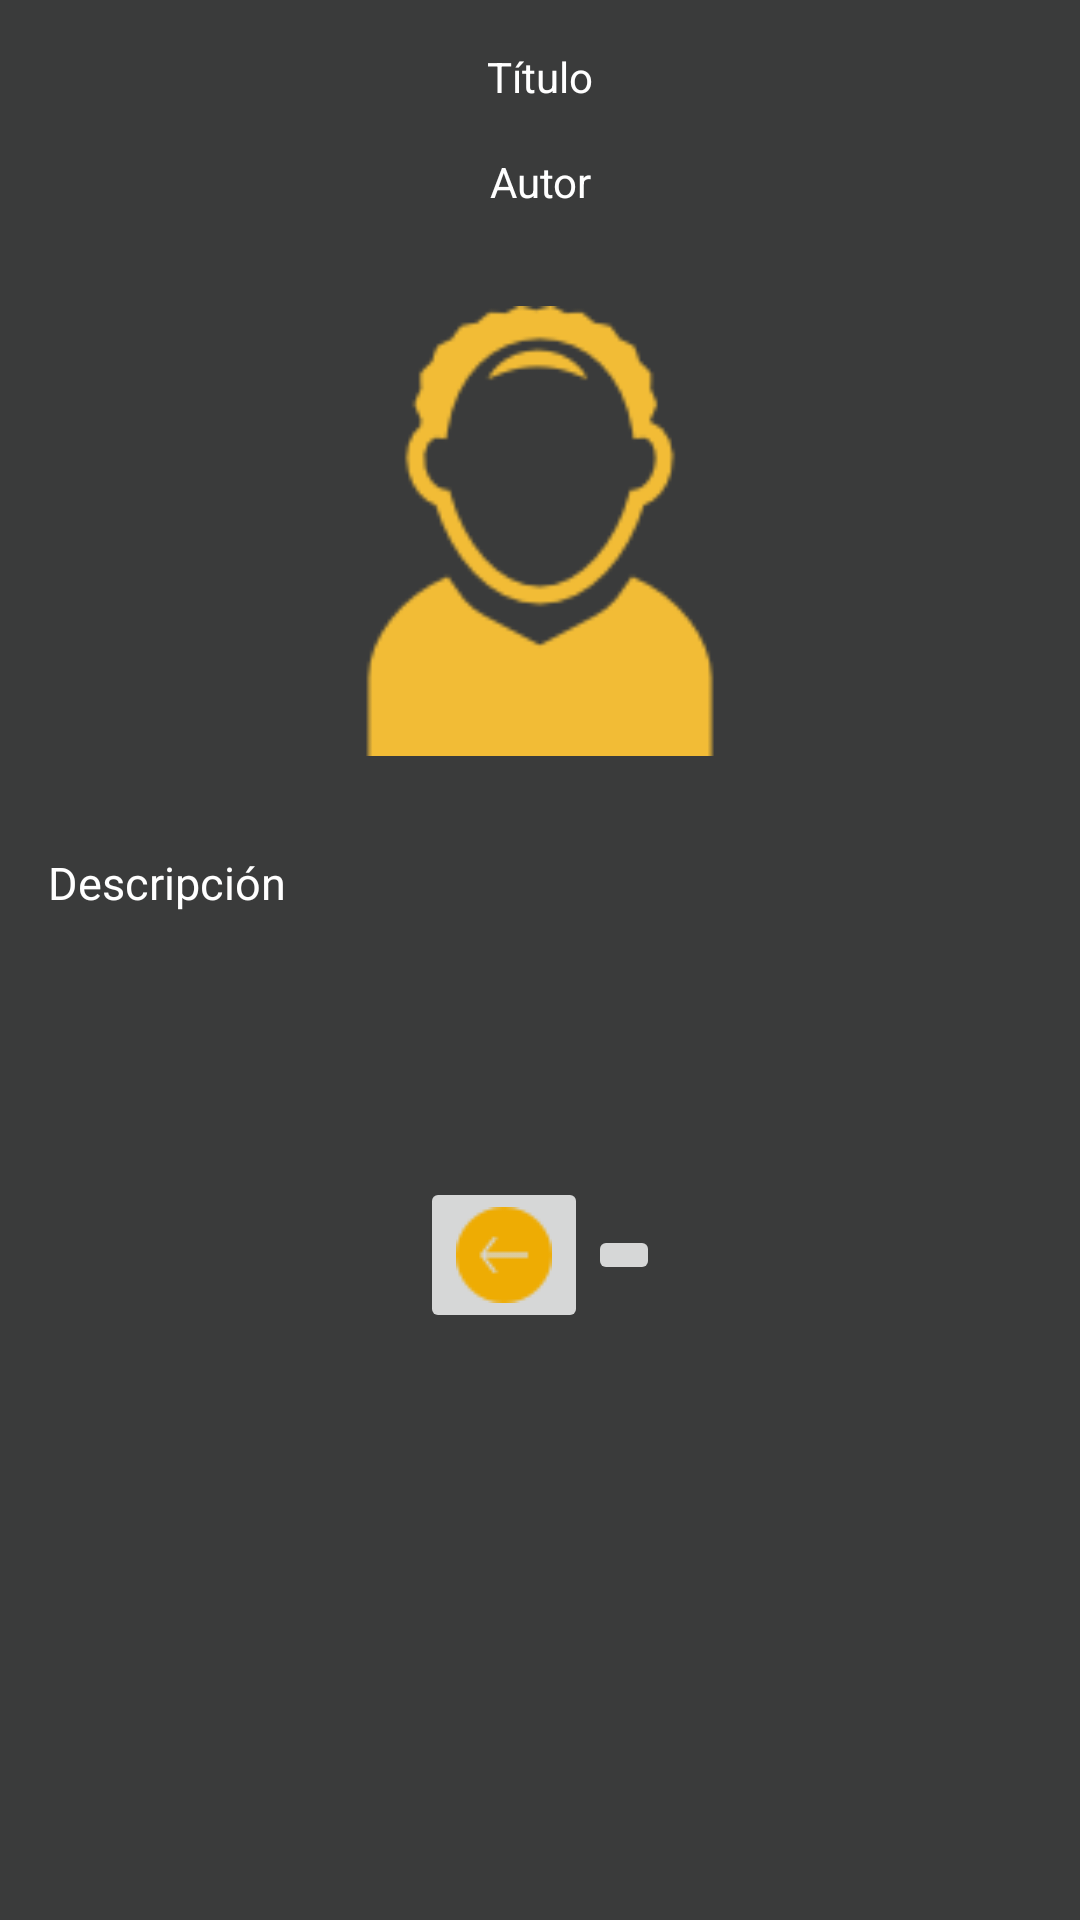

Reconstruct the res/layout file that produces this screen, plus the resources it refers to.
<!-- AndroidManifest.xml: application theme AppTheme -->
<!-- res/layout/libroviewer.xml -->
<?xml version="1.0" encoding="utf-8"?>
<LinearLayout xmlns:android="http://schemas.android.com/apk/res/android"
              android:layout_width="match_parent"
              android:layout_height="match_parent"
              android:background="@color/grey"
              android:orientation="vertical"
              android:paddingLeft="@dimen/activity_horizontal_margin"
              android:paddingRight="@dimen/activity_horizontal_margin">

    <TextView
        android:id="@+id/txt_tit"
        android:layout_width="match_parent"
        android:layout_height="wrap_content"
        android:layout_marginTop="@dimen/activity_vertical_margin"
        android:gravity="center"
        android:text="@string/titulo_book"
        android:textColor="@color/white"/>

    <TextView
        android:id="@+id/txt_aut"
        android:layout_width="match_parent"
        android:layout_height="wrap_content"
        android:layout_marginBottom="@dimen/activity_vertical_margin"
        android:layout_marginTop="@dimen/activity_vertical_margin"
        android:gravity="center"
        android:text="@string/autor"
        android:textColor="@color/white"/>

    <ImageView
        android:id="@+id/imageView1"
        android:layout_width="150dp"
        android:layout_height="150dp"
        android:layout_gravity="center"
        android:layout_marginBottom="@dimen/activity_vertical_margin"
        android:layout_marginTop="@dimen/activity_vertical_margin"
        android:src="@drawable/ic_no_imag_128_yellow"/>

    <TextView
        android:id="@+id/txt_des"
        android:layout_width="match_parent"
        android:layout_height="wrap_content"
        android:layout_marginTop="@dimen/activity_vertical_margin"
        android:inputType="textMultiLine"
        android:textSize="15sp"
        android:scrollbars="vertical"
        android:text="@string/descripcion_book"
        android:textColor="@color/white"/>

    <LinearLayout
        android:layout_width="wrap_content"
        android:layout_height="wrap_content"
        android:layout_gravity="center"
        android:layout_marginTop="@dimen/xmargin_btn"
        android:gravity="center"
        android:orientation="horizontal">

        <ImageButton
            android:id="@+id/btn_volver"
            android:layout_width="0dp"
            android:layout_height="wrap_content"
            android:layout_weight="1"
            android:src="@drawable/ic_volver"
            android:onClick="Volver"/>

        <ImageButton
            android:id="@+id/btn_reproducir"
            android:layout_width="0dp"
            android:layout_height="wrap_content"
            android:layout_weight="1"
            android:onClick="play"
            android:src="@drawable/btn_play"/>


    </LinearLayout>

</LinearLayout>
<!-- resources referenced by this layout -->
<resources>
  <color name="grey">#3A3B3B</color>
  <color name="white">#FFFFFF</color>
  <dimen name="activity_horizontal_margin">16dp</dimen>
  <dimen name="activity_vertical_margin">16dp</dimen>
  <dimen name="xmargin_btn">88dp</dimen>
  <!-- drawable ic_no_imag_128_yellow: jpg bitmap (drawable, 4138 bytes) -->
  <!-- drawable ic_volver: png bitmap (drawable, 651 bytes) -->
  <string name="autor">Autor</string>
  <string name="descripcion_book">Descripción</string>
  <string name="titulo_book">Título</string>
  <style name="AppTheme" parent="Theme.AppCompat.Light.DarkActionBar">
          
          <item name="colorPrimary">@color/colorPrimary</item>
          <item name="colorPrimaryDark">@color/colorPrimaryDark</item>
          <item name="colorAccent">@color/colorAccent</item>
      </style>
  <color name="colorPrimary">#f9bd4b</color>
  <color name="colorPrimaryDark">#3a3b3b</color>
  <color name="colorAccent">#80CBC4</color>
</resources>
